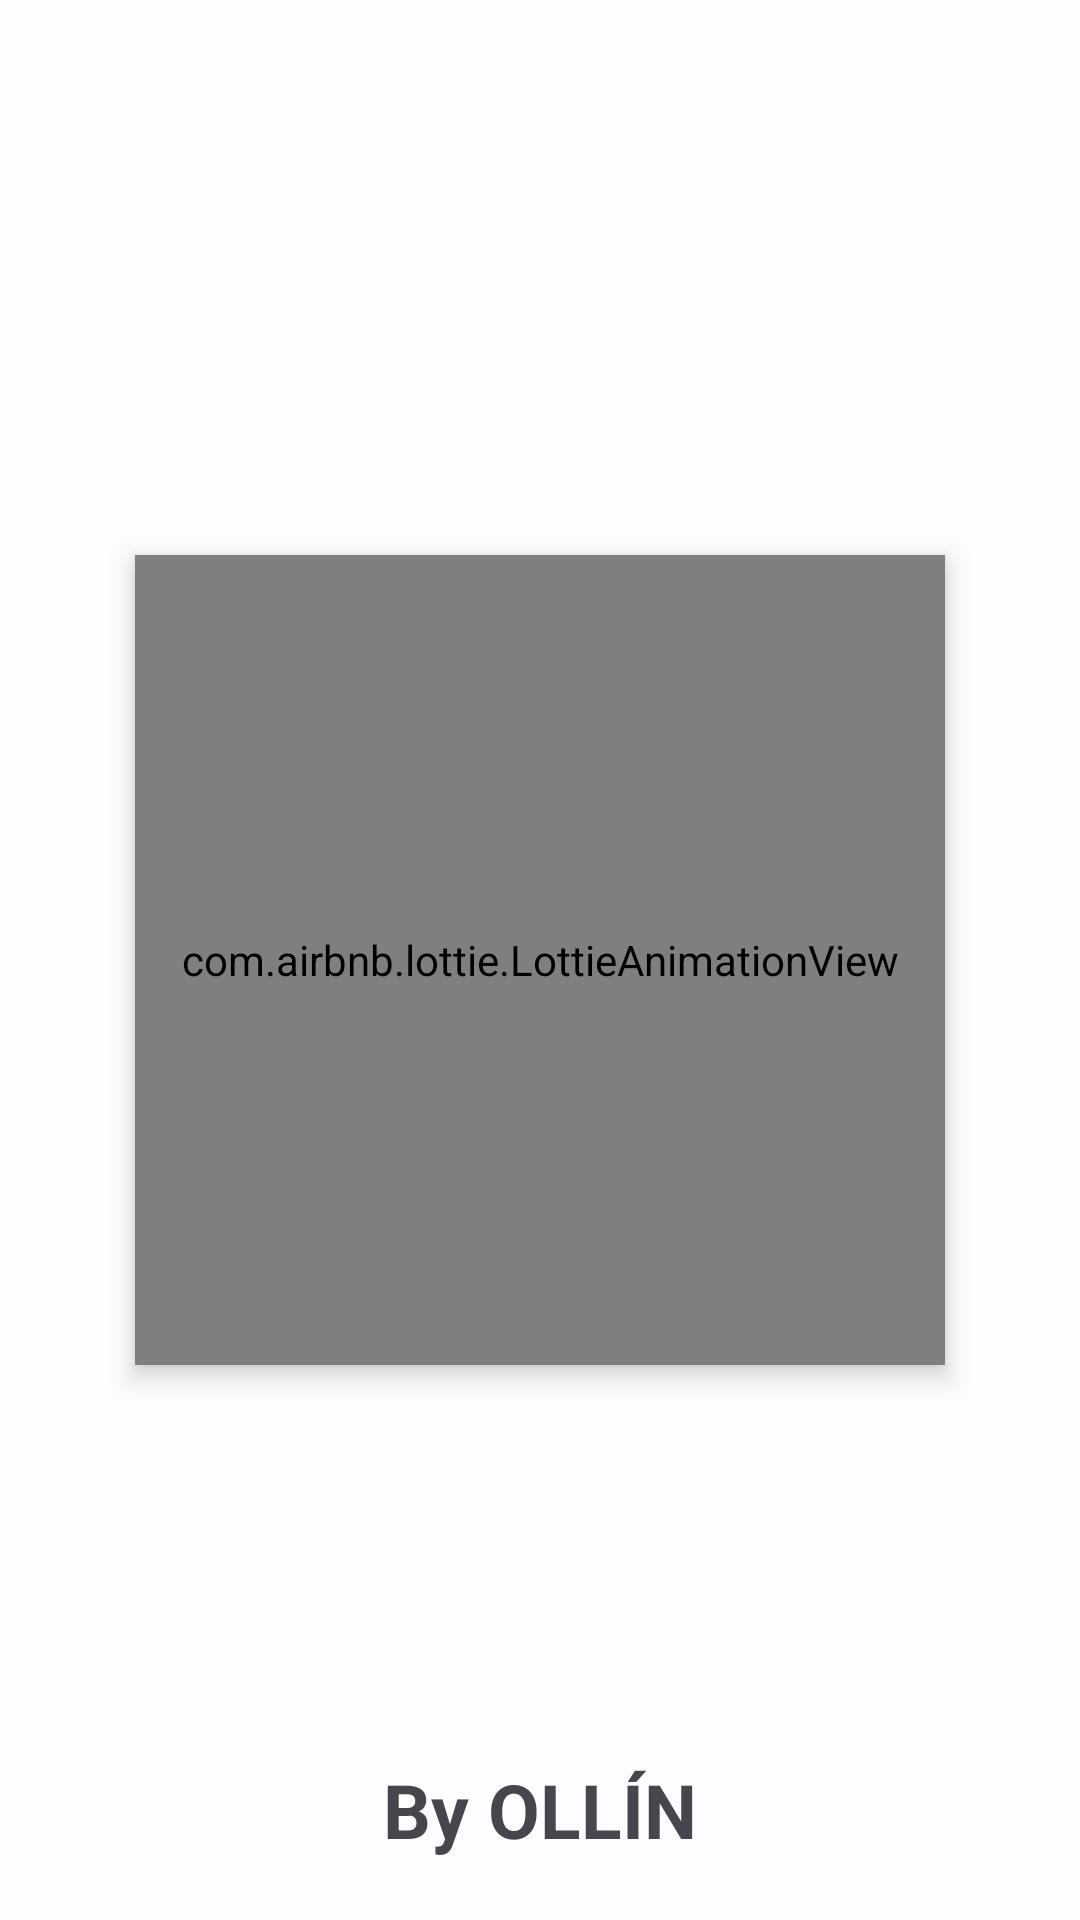

Android layout source for this screen:
<!-- AndroidManifest.xml: application theme Theme.App_Registro -->
<!-- res/layout/activity_splash_screen.xml -->
<?xml version="1.0" encoding="utf-8"?>
<RelativeLayout xmlns:android="http://schemas.android.com/apk/res/android"
    xmlns:app="http://schemas.android.com/apk/res-auto"
    xmlns:tools="http://schemas.android.com/tools"
    android:layout_width="match_parent"
    android:layout_height="match_parent"
    tools:context=".SplashScreen">

    <TextView
        android:id="@+id/appName"
        android:layout_width="wrap_content"
        android:layout_height="wrap_content"
        android:text="By OLLÍN"
        android:textSize="25dp"
        android:textStyle="bold"
        android:layout_alignParentBottom="true"
        android:layout_centerHorizontal="true"
        android:layout_margin="20dp"/>

    <com.airbnb.lottie.LottieAnimationView
        android:id="@+id/lottie"
        android:layout_width="270dp"
        android:layout_height="270dp"
        android:layout_centerInParent="true"
        android:elevation="5dp"
        app:lottie_autoPlay="true"
        app:lottie_rawRes="@raw/register" />

</RelativeLayout>
<!-- resources referenced by this layout -->
<resources>
  <style name="Theme.App_Registro" parent="Theme.Material3.Light.NoActionBar">
      <item name="colorPrimary">@color/md_theme_light_primary</item>
      <item name="colorOnPrimary">@color/md_theme_light_onPrimary</item>
      <item name="colorPrimaryContainer">@color/md_theme_light_primaryContainer</item>
      <item name="colorOnPrimaryContainer">@color/md_theme_light_onPrimaryContainer</item>
      <item name="colorSecondary">@color/md_theme_light_secondary</item>
      <item name="colorOnSecondary">@color/md_theme_light_onSecondary</item>
      <item name="colorSecondaryContainer">@color/md_theme_light_secondaryContainer</item>
      <item name="colorOnSecondaryContainer">@color/md_theme_light_onSecondaryContainer</item>
      <item name="colorTertiary">@color/md_theme_light_tertiary</item>
      <item name="colorOnTertiary">@color/md_theme_light_onTertiary</item>
      <item name="colorTertiaryContainer">@color/md_theme_light_tertiaryContainer</item>
      <item name="colorOnTertiaryContainer">@color/md_theme_light_onTertiaryContainer</item>
      <item name="colorError">@color/md_theme_light_error</item>
      <item name="colorErrorContainer">@color/md_theme_light_errorContainer</item>
      <item name="colorOnError">@color/md_theme_light_onError</item>
      <item name="colorOnErrorContainer">@color/md_theme_light_onErrorContainer</item>
      <item name="android:colorBackground">@color/md_theme_light_background</item>
      <item name="colorOnBackground">@color/md_theme_light_onBackground</item>
      <item name="colorSurface">@color/md_theme_light_surface</item>
      <item name="colorOnSurface">@color/md_theme_light_onSurface</item>
      <item name="colorSurfaceVariant">@color/md_theme_light_surfaceVariant</item>
      <item name="colorOnSurfaceVariant">@color/md_theme_light_onSurfaceVariant</item>
      <item name="colorOutline">@color/md_theme_light_outline</item>
      <item name="colorOnSurfaceInverse">@color/md_theme_light_inverseOnSurface</item>
      <item name="colorSurfaceInverse">@color/md_theme_light_inverseSurface</item>
      <item name="colorPrimaryInverse">@color/md_theme_light_primaryInverse</item>
  </style>
  <color name="md_theme_light_primary">#00639D</color>
  <color name="md_theme_light_onPrimary">#FFFFFF</color>
  <color name="md_theme_light_primaryContainer">#CDE5FF</color>
  <color name="md_theme_light_onPrimaryContainer">#001D34</color>
  <color name="md_theme_light_secondary">#526070</color>
  <color name="md_theme_light_onSecondary">#FFFFFF</color>
  <color name="md_theme_light_secondaryContainer">#D5E4F7</color>
  <color name="md_theme_light_onSecondaryContainer">#0E1D2A</color>
  <color name="md_theme_light_tertiary">#68577A</color>
  <color name="md_theme_light_onTertiary">#FFFFFF</color>
  <color name="md_theme_light_tertiaryContainer">#F0DBFF</color>
  <color name="md_theme_light_onTertiaryContainer">#231533</color>
  <color name="md_theme_light_error">#BA1B1B</color>
  <color name="md_theme_light_errorContainer">#FFDAD4</color>
  <color name="md_theme_light_onError">#FFFFFF</color>
  <color name="md_theme_light_onErrorContainer">#410001</color>
  <color name="md_theme_light_background">#FDFCFF</color>
  <color name="md_theme_light_onBackground">#1A1C1E</color>
  <color name="md_theme_light_surface">#FDFCFF</color>
  <color name="md_theme_light_onSurface">#1A1C1E</color>
  <color name="md_theme_light_surfaceVariant">#DEE3EB</color>
  <color name="md_theme_light_onSurfaceVariant">#42474D</color>
  <color name="md_theme_light_outline">#72777F</color>
  <color name="md_theme_light_inverseOnSurface">#F0F0F3</color>
  <color name="md_theme_light_inverseSurface">#2F3033</color>
  <color name="md_theme_light_primaryInverse">#96CCFF</color>
</resources>
